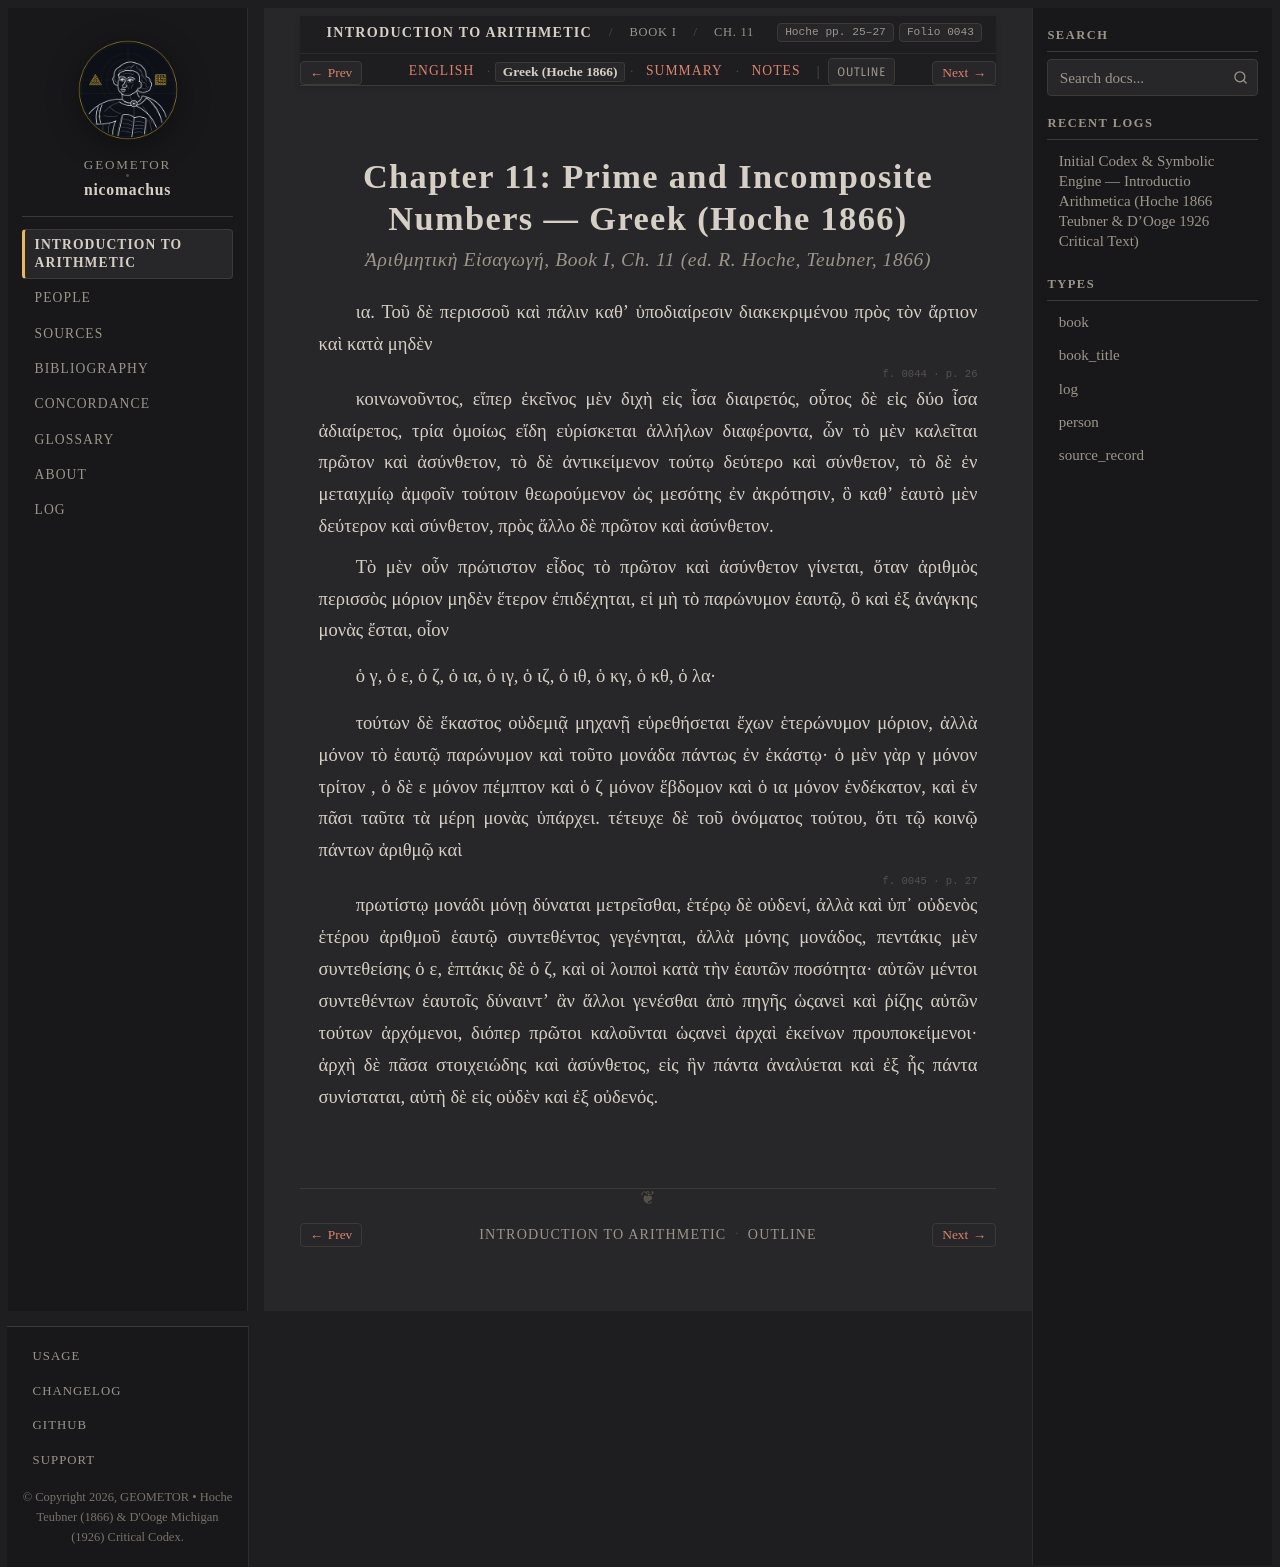

repository: geometor/nicomachus · page: introductio_arithmetica/book_01/ch_11/el.html · generator: sphinx

:order: 11
:layout: book
:breadcrumb_title: Ch. 11: Prime & Incomposite Numbers (Greek)
:title: Chapter 11: Prime and Incomposite Numbers — Greek (Hoche 1866)
:canonical_id: Book I, Ch. 11
:original_id: Hoche pp. 25–27
:folio: hoche_1866:0043
:tracks: English: index | Greek: el | Summary: summary | Notes: notes

.. _nicomachus-el-1-11:

==============================================================
Chapter 11: Prime and Incomposite Numbers — Greek (Hoche 1866)
==============================================================

.. rubric:: *Ἀριθμητικὴ Εἰσαγωγή*, Book I, Ch. 11 (ed. R. Hoche, Teubner, 1866)

.. folio:: hoche_1866:0043
   :page: p. 25

ια. Τοῦ δὲ περισσοῦ καὶ πάλιν καθʼ ὑποδιαίρεσιν
διακεκριμένου πρὸς τὸν ἄρτιον καὶ κατὰ μηδὲν

.. _hoche-el-p-26:

.. folio:: hoche_1866:0044
   :page: p. 26

κοινωνοῦντος, εἴπερ ἐκεῖνος μὲν διχὴ εἰς ἶσα διαιρετός,
οὗτος δὲ εἰς δύο ἶσα ἀδιαίρετος, τρία ὁμοίως
εἴδη εὑρίσκεται ἀλλήλων διαφέροντα, ὧν τὸ μὲν καλεῖται
πρῶτον καὶ ἀσύνθετον, τὸ δὲ ἀντικείμενον
τούτῳ δεύτερο καὶ σύνθετον, τὸ δὲ ἐν μεταιχμίῳ
ἀμφοῖν τούτοιν θεωρούμενον ὡς μεσότης ἐν ἀκρότησιν,
ὃ καθʼ ἑαυτὸ μὲν δεύτερον καὶ σύνθετον,
πρὸς ἄλλο δὲ πρῶτον καὶ ἀσύνθετον.

Τὸ μὲν οὖν πρώτιστον εἶδος τὸ πρῶτον καὶ
ἀσύνθετον γίνεται, ὅταν ἀριθμὸς περισσὸς μόριον
μηδὲν ἕτερον ἐπιδέχηται, εἰ μὴ τὸ παρώνυμον ἑαυτῷ,
ὃ καὶ ἐξ ἀνάγκης μονὰς ἔσται, οἷον

| ὁ γ, ὁ ε, ὁ ζ, ὁ ια, ὁ ιγ, ὁ ιζ, ὁ ιθ, ὁ κγ, ὁ κθ, ὁ λα·

τούτων δὲ ἕκαστος οὐδεμιᾷ μηχανῇ εὑρεθήσεται
ἔχων ἑτερώνυμον μόριον, ἀλλὰ μόνον τὸ ἑαυτῷ παρώνυμον
καὶ τοῦτο μονάδα πάντως ἐν ἑκάστῳ· ὁ
μὲν γὰρ γ μόνον τρίτον , ὁ δὲ ε μόνον πέμπτον καὶ
ὁ ζ μόνον ἕβδομον καὶ ὁ ια μόνον ἑνδέκατον, καὶ ἐν
πᾶσι ταῦτα τὰ μέρη μονὰς ὑπάρχει. τέτευχε δὲ τοῦ
ὀνόματος τούτου, ὅτι τῷ κοινῷ πάντων ἀριθμῷ καὶ

.. _hoche-el-p-27:

.. folio:: hoche_1866:0045
   :page: p. 27

πρωτίστῳ μονάδι μόνῃ δύναται μετρεῖσθαι, ἑτέρῳ
δὲ οὐδενί, ἀλλὰ καὶ ὑπ᾿ οὐδενὸς ἑτέρου ἀριθμοῦ
ἑαυτῷ συντεθέντος γεγένηται, ἀλλὰ μόνης μονάδος,
πεντάκις μὲν συντεθείσης ὁ ε, ἑπτάκις δὲ ὁ ζ, καὶ
οἱ λοιποὶ κατὰ τὴν ἑαυτῶν ποσότητα· αὐτῶν μέντοι
συντεθέντων ἑαυτοῖς δύναιντʼ ἂν ἄλλοι γενέσθαι
ἀπὸ πηγῆς ὡςανεὶ καὶ ῥίζης αὐτῶν τούτων ἀρχόμενοι,
διόπερ πρῶτοι καλοῦνται ὡςανεὶ ἀρχαὶ ἐκείνων
προυποκείμενοι· ἀρχὴ δὲ πᾶσα στοιχειώδης καὶ
ἀσύνθετος, εἰς ἣν πάντα ἀναλύεται καὶ ἐξ ἧς πάντα
συνίσταται, αὐτὴ δὲ εἰς οὐδὲν καὶ ἐξ οὐδενός.
